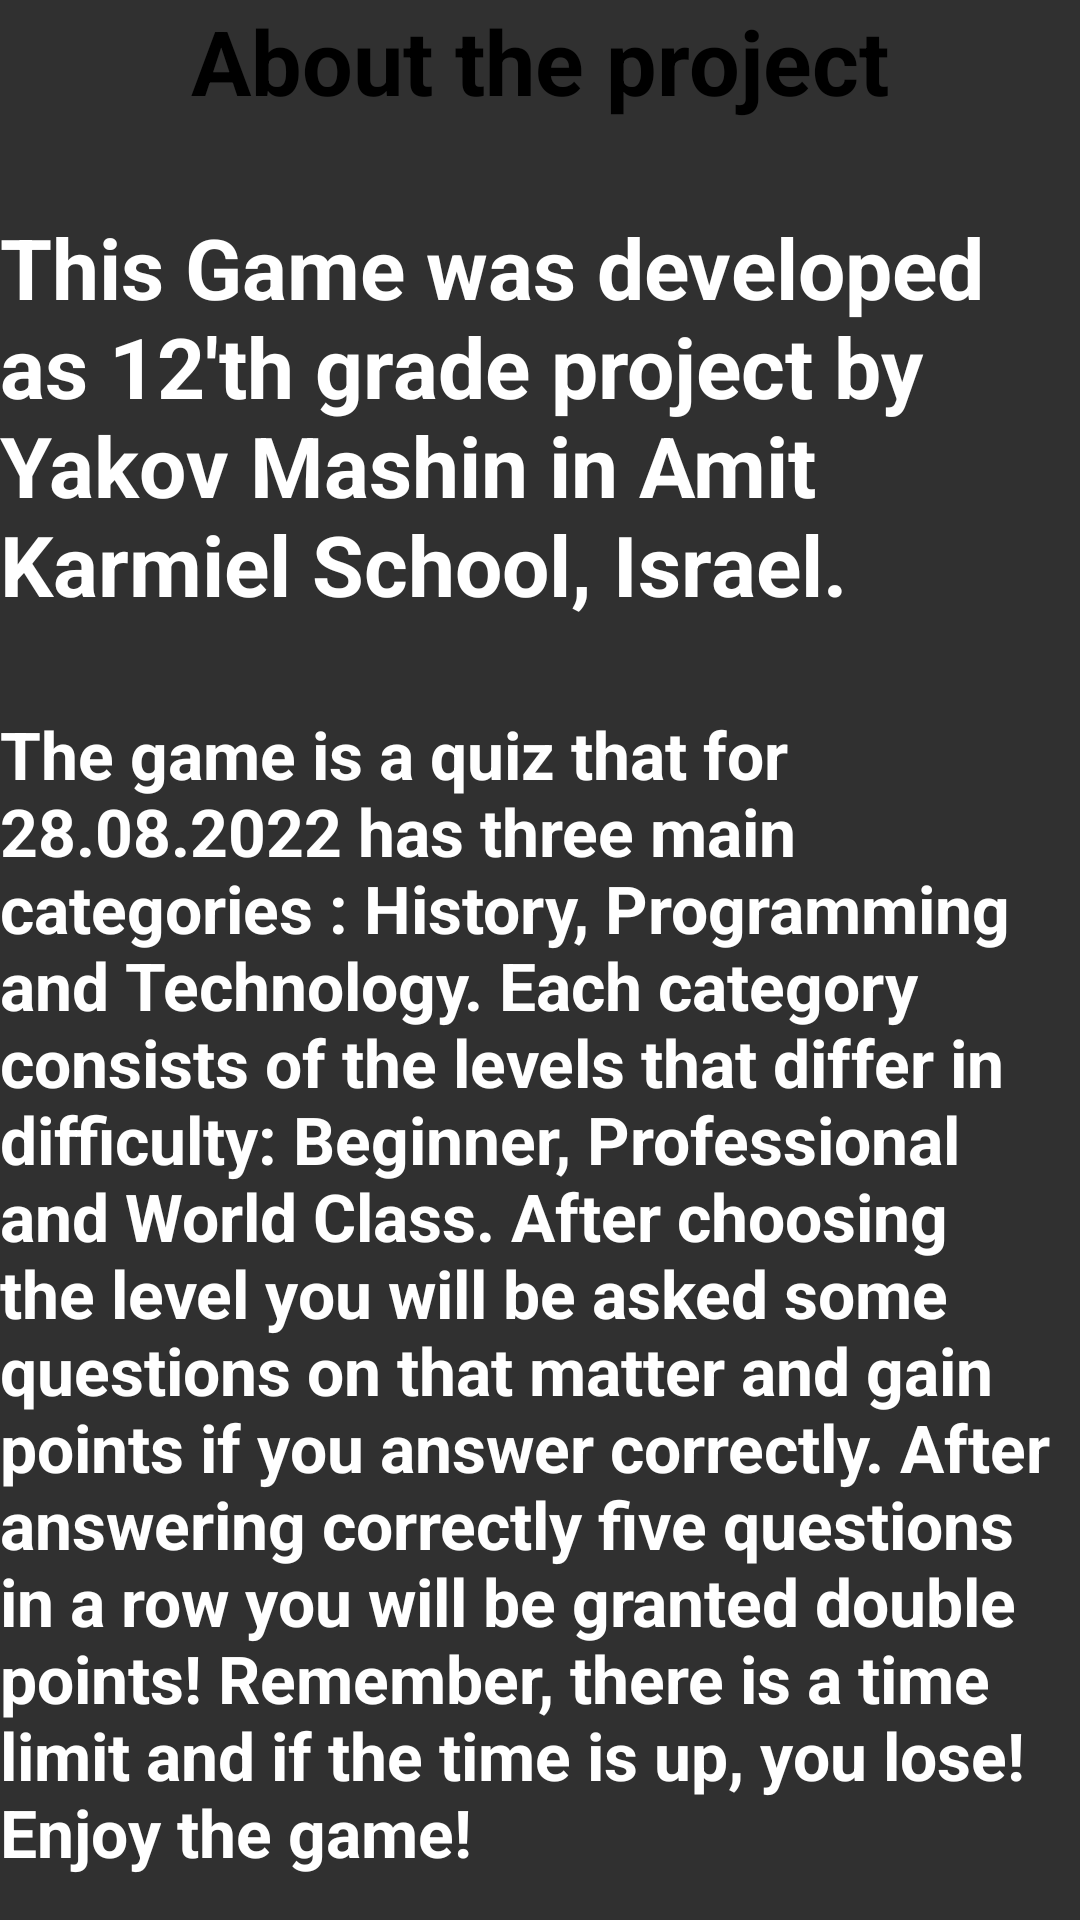

Produce the Android XML layout that renders to this screen, including the resource entries it uses.
<!-- AndroidManifest.xml: application theme Theme.AppCompat.NoActionBar -->
<!-- res/layout/about.xml -->
<?xml version="1.0" encoding="utf-8"?>
<LinearLayout xmlns:android="http://schemas.android.com/apk/res/android"
    android:layout_width="match_parent"
    android:layout_height="match_parent"
    android:orientation="vertical"
    android:background="@drawable/background">

    <TextView
        android:layout_width="wrap_content"
        android:layout_height="wrap_content"
        android:text="About the project"
        android:textSize="30sp"
        android:textStyle="bold"
        android:textColor="@color/black"
        android:layout_gravity="center"/>
    <TextView
        android:layout_width="wrap_content"
        android:layout_height="wrap_content"
        android:text="This Game was developed as 12'th grade project by Yakov Mashin in Amit Karmiel School, Israel."
        android:textSize="28sp"
        android:textStyle="bold"
        android:layout_marginTop="30dp"
        android:textColor="@color/white"
        android:layout_gravity="start"/>

    <TextView
        android:layout_width="wrap_content"
        android:layout_height="wrap_content"
        android:text="The game is a quiz that for 28.08.2022 has three main categories : History, Programming and Technology. Each category
consists of the levels that differ in difficulty: Beginner, Professional and World Class. After choosing the level you will be asked some questions on that matter and gain points if you answer correctly.
After answering correctly five questions in a row you will be granted double points! Remember, there is a time limit and if the time is up, you lose! Enjoy the game!"
        android:textSize="22sp"
        android:textStyle="bold"
        android:layout_marginTop="30dp"
        android:textColor="@color/white"
        android:layout_gravity="start"/>
    <TextView
        android:layout_width="wrap_content"
        android:layout_height="wrap_content"
        android:autoLink="web"
        android:text="The source code can be viewed on GitHub: https://github.com/YakovMashin/QuizApp"
        android:textSize="24sp"
        android:textStyle="bold"
        android:layout_marginTop="25dp"
        android:textColor="@color/white"
        android:layout_gravity="start"/>




</LinearLayout>
<!-- resources referenced by this layout -->
<resources>
  <color name="black">#000000</color>
  <color name="white">#FFFFFF</color>
</resources>
